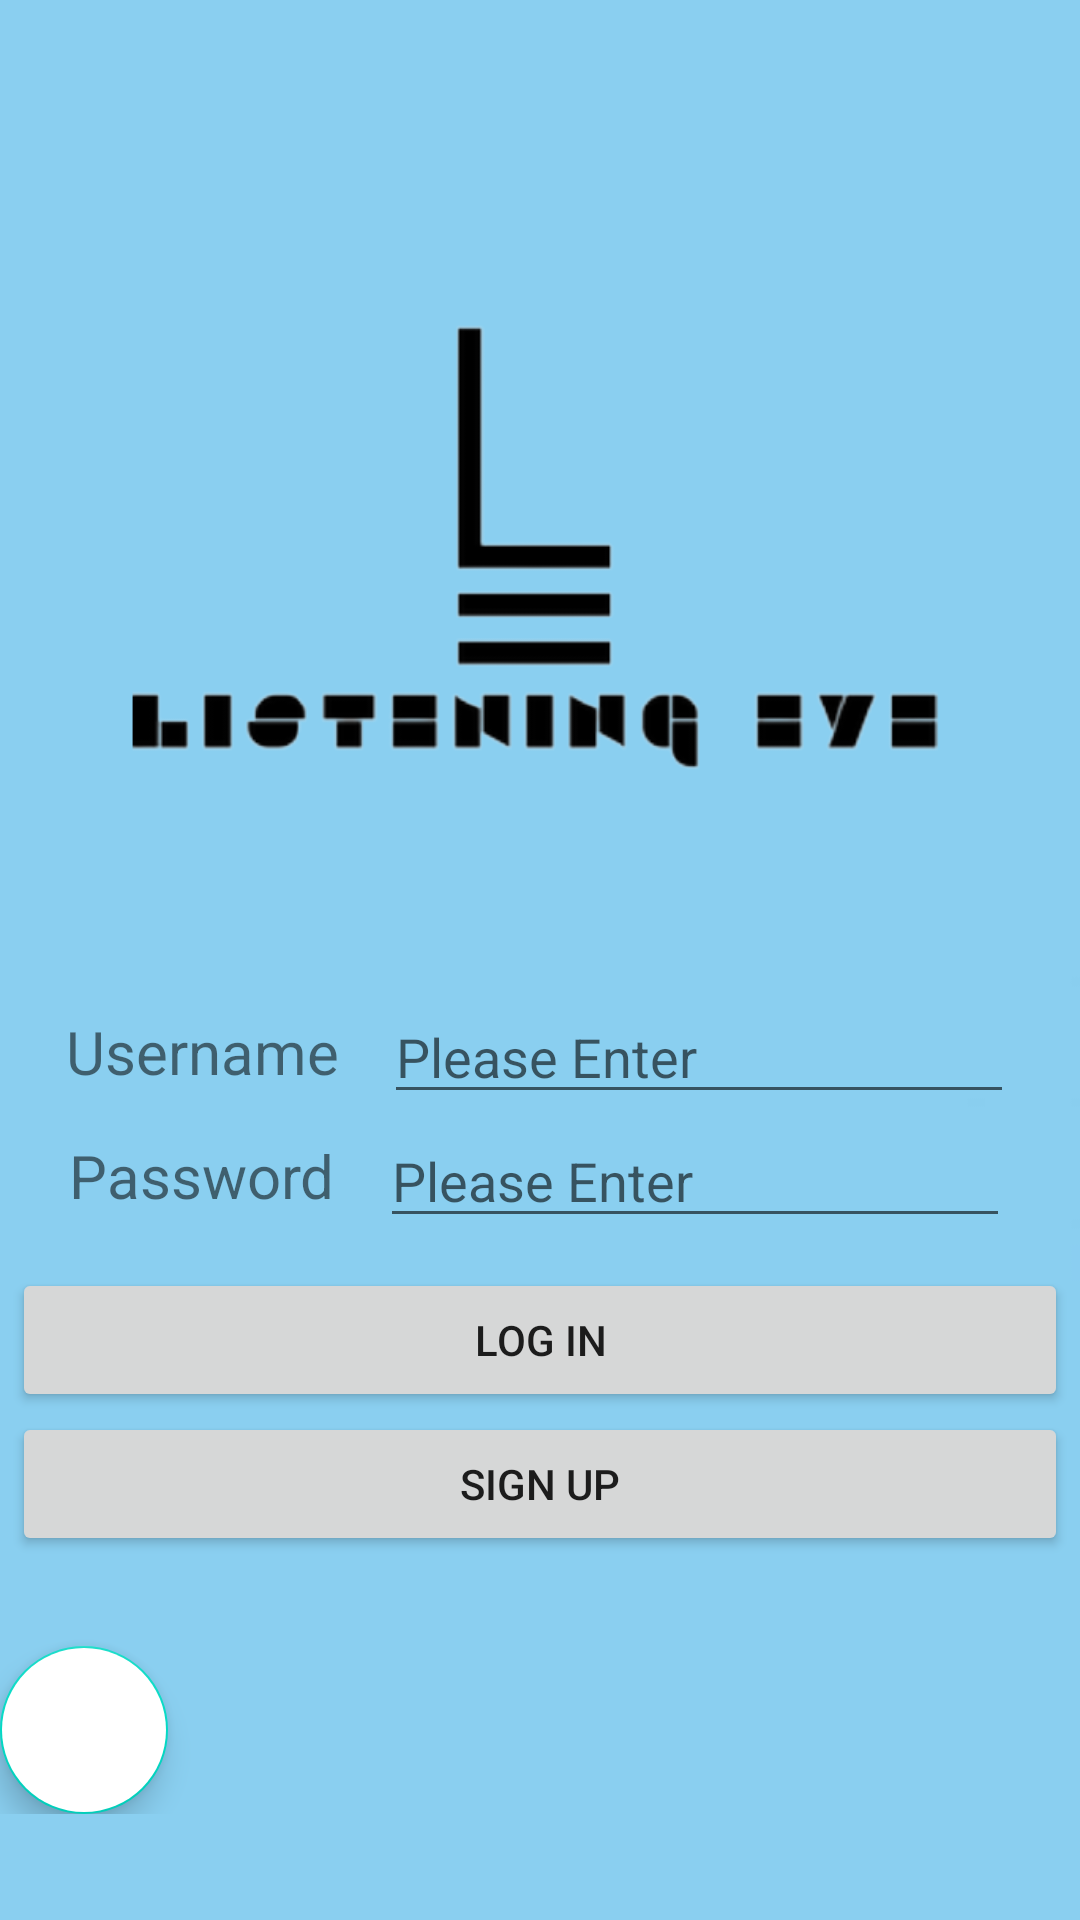

Layout XML and referenced resources for this Android screen:
<!-- AndroidManifest.xml: application theme Theme.Listening_Eye -->
<!-- res/layout/activity_main.xml -->
<?xml version="1.0" encoding="utf-8"?>
<androidx.constraintlayout.widget.ConstraintLayout xmlns:android="http://schemas.android.com/apk/res/android"
    xmlns:app="http://schemas.android.com/apk/res-auto"
    xmlns:tools="http://schemas.android.com/tools"
    android:layout_width="match_parent"
    android:layout_height="match_parent"
    android:background="@drawable/bg"
    tools:context=".MainActivity">

    <LinearLayout
        android:layout_width="match_parent"
        android:layout_height="match_parent"
        android:orientation="vertical"
        android:gravity="center">

        <ImageView
            android:id="@+id/logo"
            android:layout_width="match_parent"
            android:layout_height="295dp"
            app:srcCompat="@drawable/logo" />

        <LinearLayout
            android:layout_width="match_parent"
            android:layout_height="wrap_content"
            android:orientation="horizontal"
            android:gravity="center">

            <TextView
                android:id="@+id/textView"
                android:layout_width="wrap_content"
                android:layout_height="wrap_content"
                android:text="Username"
                android:textSize="20dp"
                android:layout_marginRight="15dp"/>

            <EditText
                android:id="@+id/username"
                android:layout_width="wrap_content"
                android:layout_height="wrap_content"
                android:ems="10"
                android:inputType="textPersonName"
                android:hint="Please Enter"
                android:drawableLeft="@drawable/ic_action_name"/>
        </LinearLayout>

        <LinearLayout
            android:layout_width="match_parent"
            android:layout_height="wrap_content"
            android:orientation="horizontal"
            android:gravity="center">

            <TextView
                android:id="@+id/textView2"
                android:layout_width="wrap_content"
                android:layout_height="wrap_content"
                android:text="Password"
                android:textSize="20dp"
                android:layout_marginRight="15dp"/>

            <EditText
                android:id="@+id/password"
                android:layout_width="wrap_content"
                android:layout_height="wrap_content"
                android:ems="10"
                android:inputType="textPersonName"
                android:hint="Please Enter"
                android:drawableLeft="@drawable/ic_action_passw"/>
        </LinearLayout>


        <Button
            android:id="@+id/login"
            android:layout_width="match_parent"
            android:layout_height="wrap_content"
            android:layout_marginLeft="4dp"
            android:layout_marginTop="10dp"
            android:layout_marginRight="4dp"
            android:text="Log In" />
        

        <Button
            android:id="@+id/signup"
            android:layout_width="match_parent"
            android:layout_height="wrap_content"
            android:text="Sign Up"
            android:layout_marginLeft="4dp"
            android:layout_marginRight="4dp"/>

        <LinearLayout
            android:layout_width="match_parent"
            android:layout_height="wrap_content"
            android:orientation="horizontal">

            <com.google.android.material.floatingactionbutton.FloatingActionButton
                android:id="@+id/tab_google"
                android:layout_width="wrap_content"
                android:layout_height="wrap_content"
                android:layout_marginTop="30dp"
                android:backgroundTint="@color/white"/>
            

        </LinearLayout>


    </LinearLayout>

</androidx.constraintlayout.widget.ConstraintLayout>
<!-- resources referenced by this layout -->
<resources>
  <color name="white">#FFFFFFFF</color>
  <!-- drawable bg: png bitmap (drawable, 645 bytes) -->
  <!-- drawable logo: png bitmap (drawable, 22944 bytes) -->
  <style name="Theme.Listening_Eye" parent="Theme.MaterialComponents.DayNight.DarkActionBar">
          
          <item name="colorPrimary">@color/purple_500</item>
          <item name="colorPrimaryVariant">@color/purple_700</item>
          <item name="colorOnPrimary">@color/white</item>
          
          <item name="colorSecondary">@color/teal_200</item>
          <item name="colorSecondaryVariant">@color/teal_700</item>
          <item name="colorOnSecondary">@color/black</item>
          
          <item name="android:statusBarColor" tools:targetApi="l">?attr/colorPrimaryVariant</item>
          
      </style>
  <color name="purple_500">#FF6200EE</color>
  <color name="purple_700">#FF3700B3</color>
  <color name="teal_200">#FF03DAC5</color>
  <color name="teal_700">#FF018786</color>
  <color name="black">#FF000000</color>
</resources>
